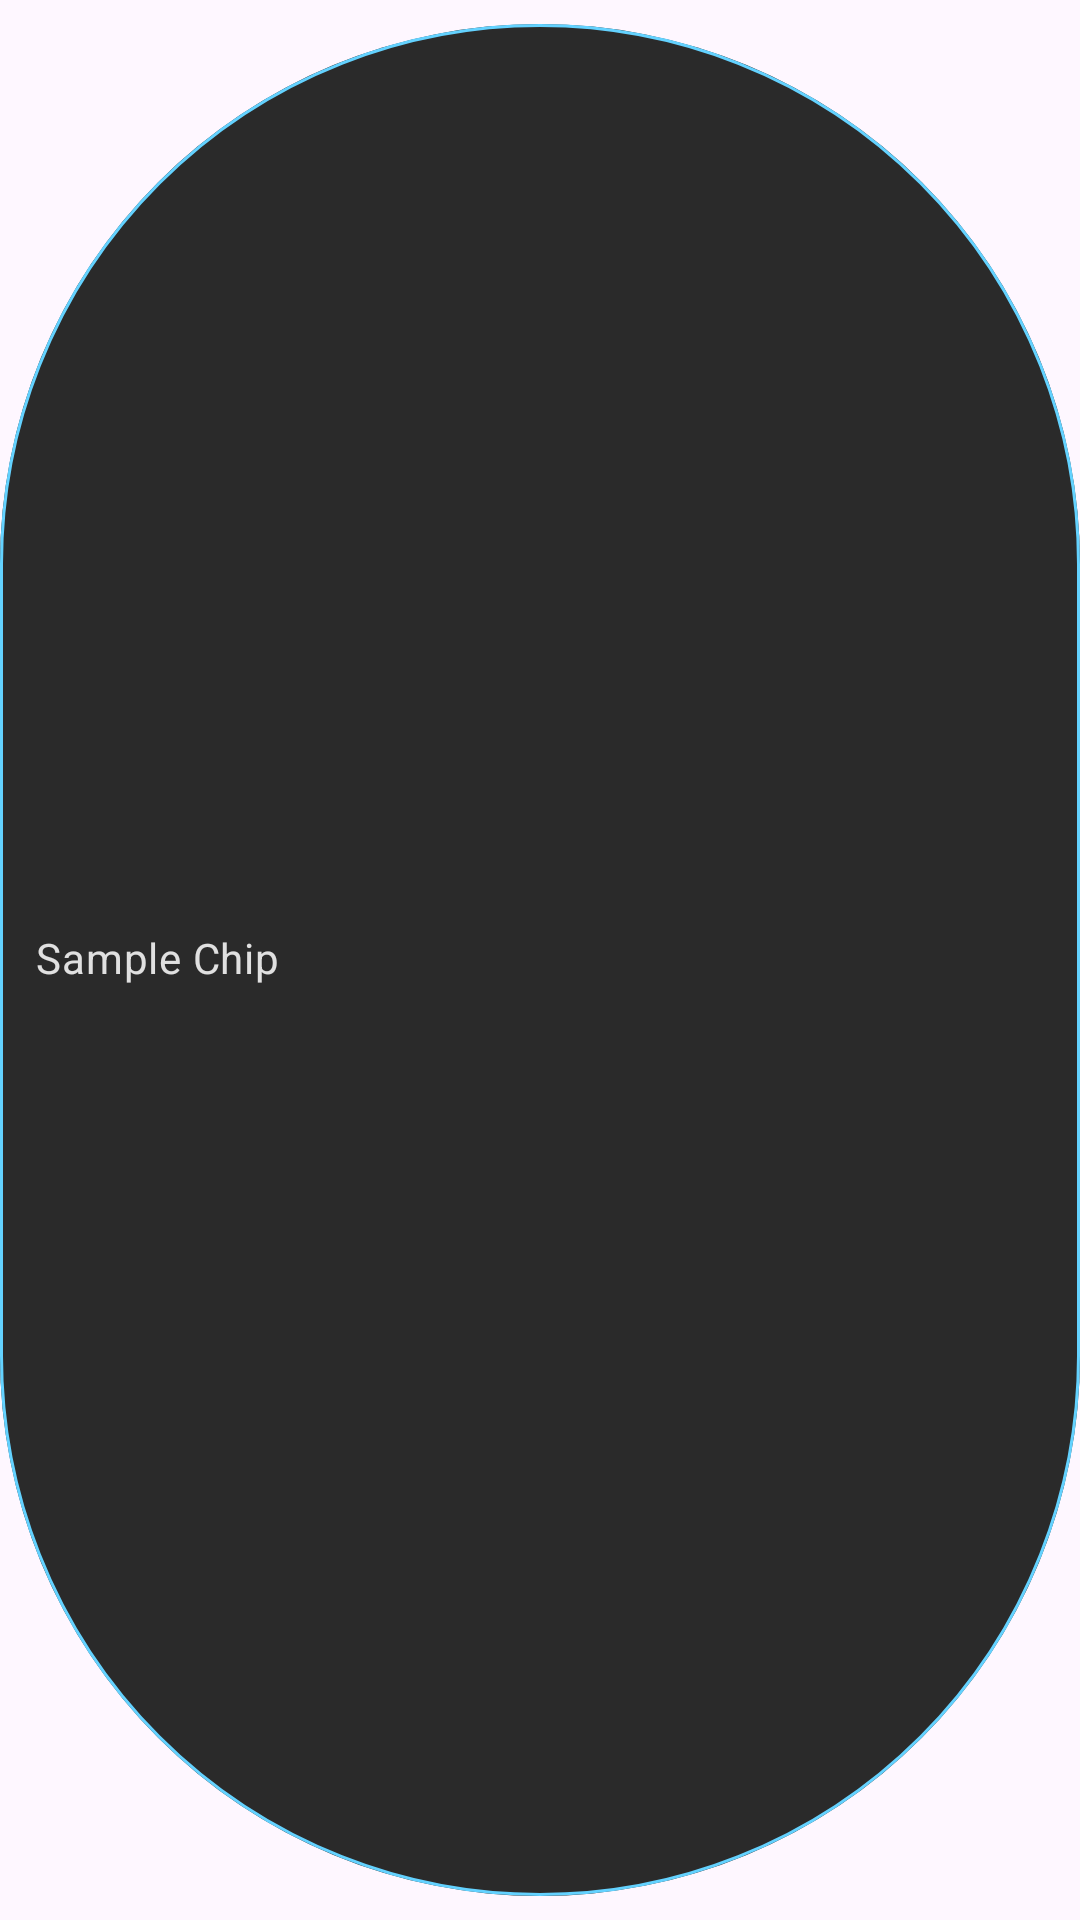

Produce the Android XML layout that renders to this screen, including the resource entries it uses.
<!-- AndroidManifest.xml: application theme Theme.Material3.Light.NoActionBar -->
<!-- res/layout/chip_item.xml -->
<?xml version="1.0" encoding="utf-8"?>
<com.google.android.material.chip.Chip
    xmlns:android="http://schemas.android.com/apk/res/android"
    android:layout_width="wrap_content"
    android:layout_height="wrap_content"
    android:text="Sample Chip"
    android:checkable="false"
    android:clickable="false"
    style="@style/GenreChipStyle" />
<!-- resources referenced by this layout -->
<resources>
  <style name="GenreChipStyle" parent="Widget.MaterialComponents.Chip.Entry">
          <item name="chipBackgroundColor">@color/chip_background_selector</item>
          <item name="android:textColor">@color/genre_chip_text</item>
          <item name="chipStrokeColor">@color/genre_chip_border</item>
          <item name="chipStrokeWidth">1dp</item>
          <item name="android:paddingHorizontal" tools:ignore="NewApi">8dp</item>
          <item name="android:paddingVertical" tools:ignore="NewApi">4dp</item>
          <item name="android:textSize">14sp</item>
          <item name="checkedIconVisible">false</item>
      </style>
  <color name="genre_chip_text">#E0E0E0</color>
  <color name="genre_chip_border">#63D2FF</color>
</resources>
